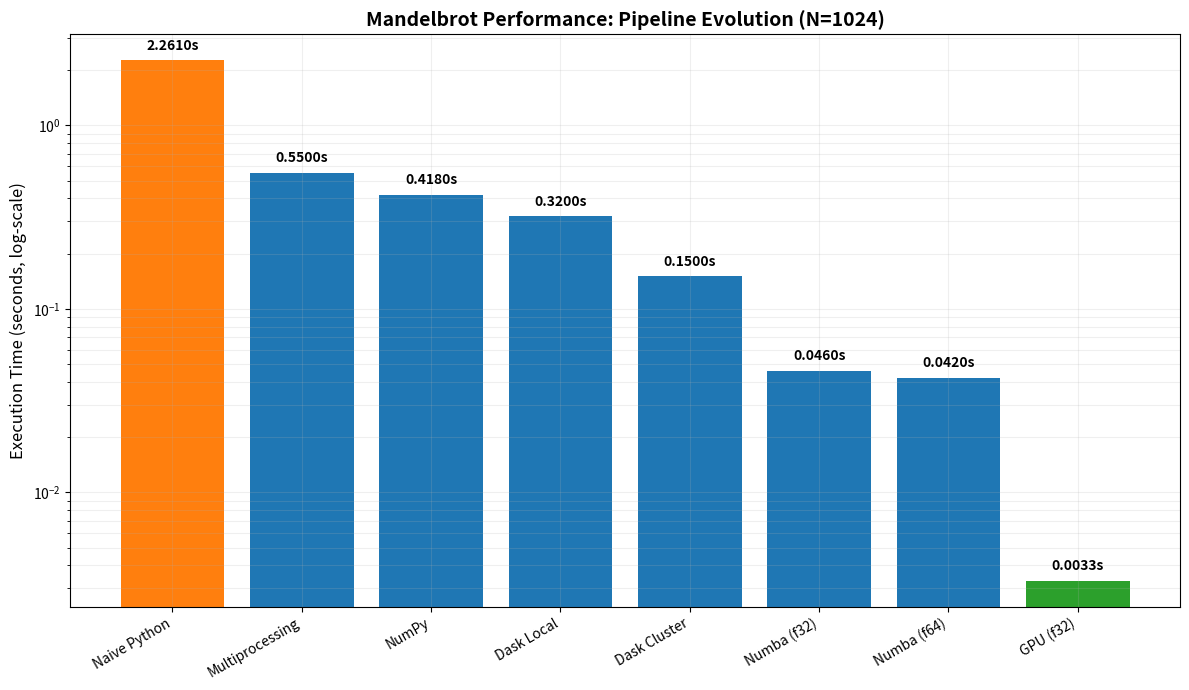

Here is the Python script that generated this plot:
import matplotlib.pyplot as plt
import numpy as np


#  mp1,2,3, 
# N=1024, max_iter=1000
results = {
    "Naive Python": 2.261,
    "NumPy": 0.418,
    "Numba (f64)": 0.042,
    "Numba (f32)": 0.046,      
    "GPU (f32)": 0.0033,       
    "Multiprocessing": 0.550,   
    "Dask Local": 0.320,
    "Dask Cluster": 0.150      
}

def plot_benchmarks():
    sorted_items = sorted(results.items(), key=lambda x: x[1], reverse=True)
    names, times = zip(*sorted_items)

    colors = ['#ff7f0e' if 'Naive' in n else '#1f77b4' for n in names]
    colors = ['#2ca02c' if 'GPU' in n else c for n, c in zip(names, colors)]
    plt.figure(figsize=(12, 7))
    bars = plt.bar(names, times, color=colors, log=True)
    plt.ylabel("Execution Time (seconds, log-scale)", fontsize=12)
    plt.title("Mandelbrot Performance: Pipeline Evolution (N=1024)", fontsize=14, fontweight='bold')
    plt.xticks(rotation=30, ha="right")
    
    for bar in bars:
        height = bar.get_height()
        plt.text(bar.get_x() + bar.get_width()/2., height * 1.1,
                 f'{height:.4f}s', ha='center', va='bottom', fontsize=10, fontweight='bold')

    plt.grid(True, which="both", ls="-", alpha=0.2)
    plt.tight_layout()
    plt.savefig("benchmark_mp3_final.png", dpi=150)
    print("Final benchmark chart saved as 'benchmark_mp3_final.png'")

if __name__ == "__main__":
    plot_benchmarks()
    
    print("\n--- Analysis ---")
    gpu_speedup = results["Naive Python"] / results["GPU (f32)"]
    numba_speedup = results["Naive Python"] / results["Numba (f64)"]
    print(f"GPU f32 Speedup relative to Naive: {gpu_speedup:.1f}x")
    print(f"GPU f32 Speedup relative to Numba: {results['Numba (f64)'] / results['GPU (f32)']:.1f}x")
